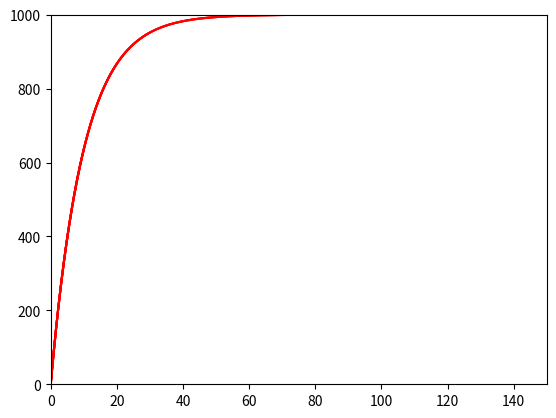

Python code for this plot:
from __future__ import print_function
"""
Created on Wed Apr 22 15:53:00 2015

Charging and discharging curves for passive membrane patch
[redacted]

[redacted]
"""

import numpy as np
import matplotlib.pyplot as plt

# input current
I = 10 # nA

# capacitance and leak resistance

C = 0.1 # nF
R = 100 # M ohms
tau = R*C # = 0.1*100 nF-Mohms = 100*100 pF Mohms = 10 ms
print('C = %.3f nF' % C)
print('R = %.3f M ohms' % R)
print('tau = %.3f ms' % tau)
print('(Theoretical)')

# membrane potential equation dV/dt = - V/RC + I/C

tstop = 150 # ms

V_inf = I*R # peak V (in mV)
tau = 0 # experimental (ms)

h = 0.2 # ms (step size)

V = 0 # mV
V_trace = [V] # mV

for t in np.arange(h, tstop, h):

   # Euler method: V(t+h) = V(t) + h*dV/dt
   V = V +h*(- (V/(R*C)) + (I/C))

   # Verify membrane time constant
   if (not tau and (V > 0.6321*V_inf)):
     tau = t
     print('tau = %.3f ms' % tau)
     print('(Experimental)')

   # Stop current injection
   #if t >= 0.6*tstop:
     #I = 0

   V_trace += [V]
   if t % 10 == 0:
       plt.plot(np.arange(0,t+h, h), V_trace, color='r')
       plt.xlim(0, tstop)
       plt.ylim(0, V_inf)
       plt.draw()

plt.show()
